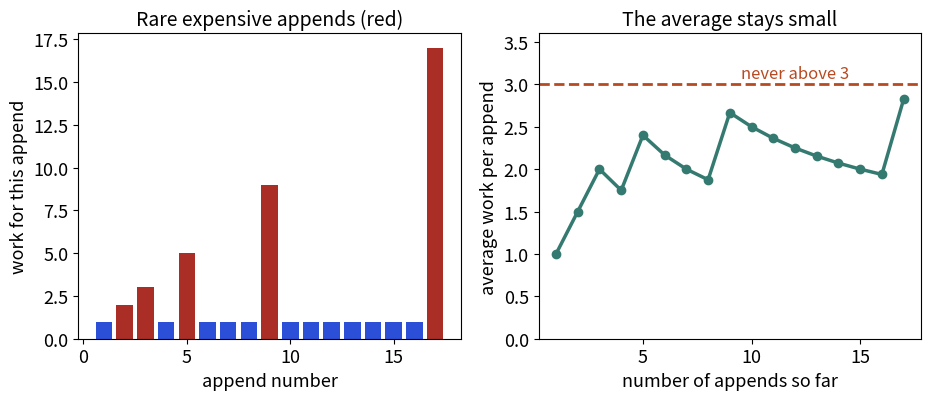

Write the Python code that produced this figure.
import matplotlib
matplotlib.use("Agg")
import matplotlib.pyplot as plt
import numpy as np
B,O,T,R,P="#2b4fd6","#b84a22","#357a70","#aa2d26","#6a2fd0"
plt.rcParams.update({"font.size":13,"axes.titlesize":14,"axes.labelsize":13})
N=17
cap=1;size=0;cost=[]
for i in range(N):
    c=1
    if size==cap:
        c+=size;cap*=2
    size+=1;cost.append(c)
fig,(a,b)=plt.subplots(1,2,figsize=(9.5,4.2))
x=np.arange(1,N+1)
a.bar(x,cost,color=[R if c>1 else B for c in cost])
a.set_xlabel("append number");a.set_ylabel("work for this append")
a.set_title("Rare expensive appends (red)")
run=np.cumsum(cost)/x
b.plot(x,run,"o-",color=T,lw=2.5)
b.axhline(3,color=O,ls="--",lw=2);b.text(9.5,3.08,"never above 3",color=O,fontsize=12)
b.set_ylim(0,3.6);b.set_xlabel("number of appends so far");b.set_ylabel("average work per append")
b.set_title("The average stays small")
fig.tight_layout();fig.savefig("dsa1_amortised.png",dpi=110)
